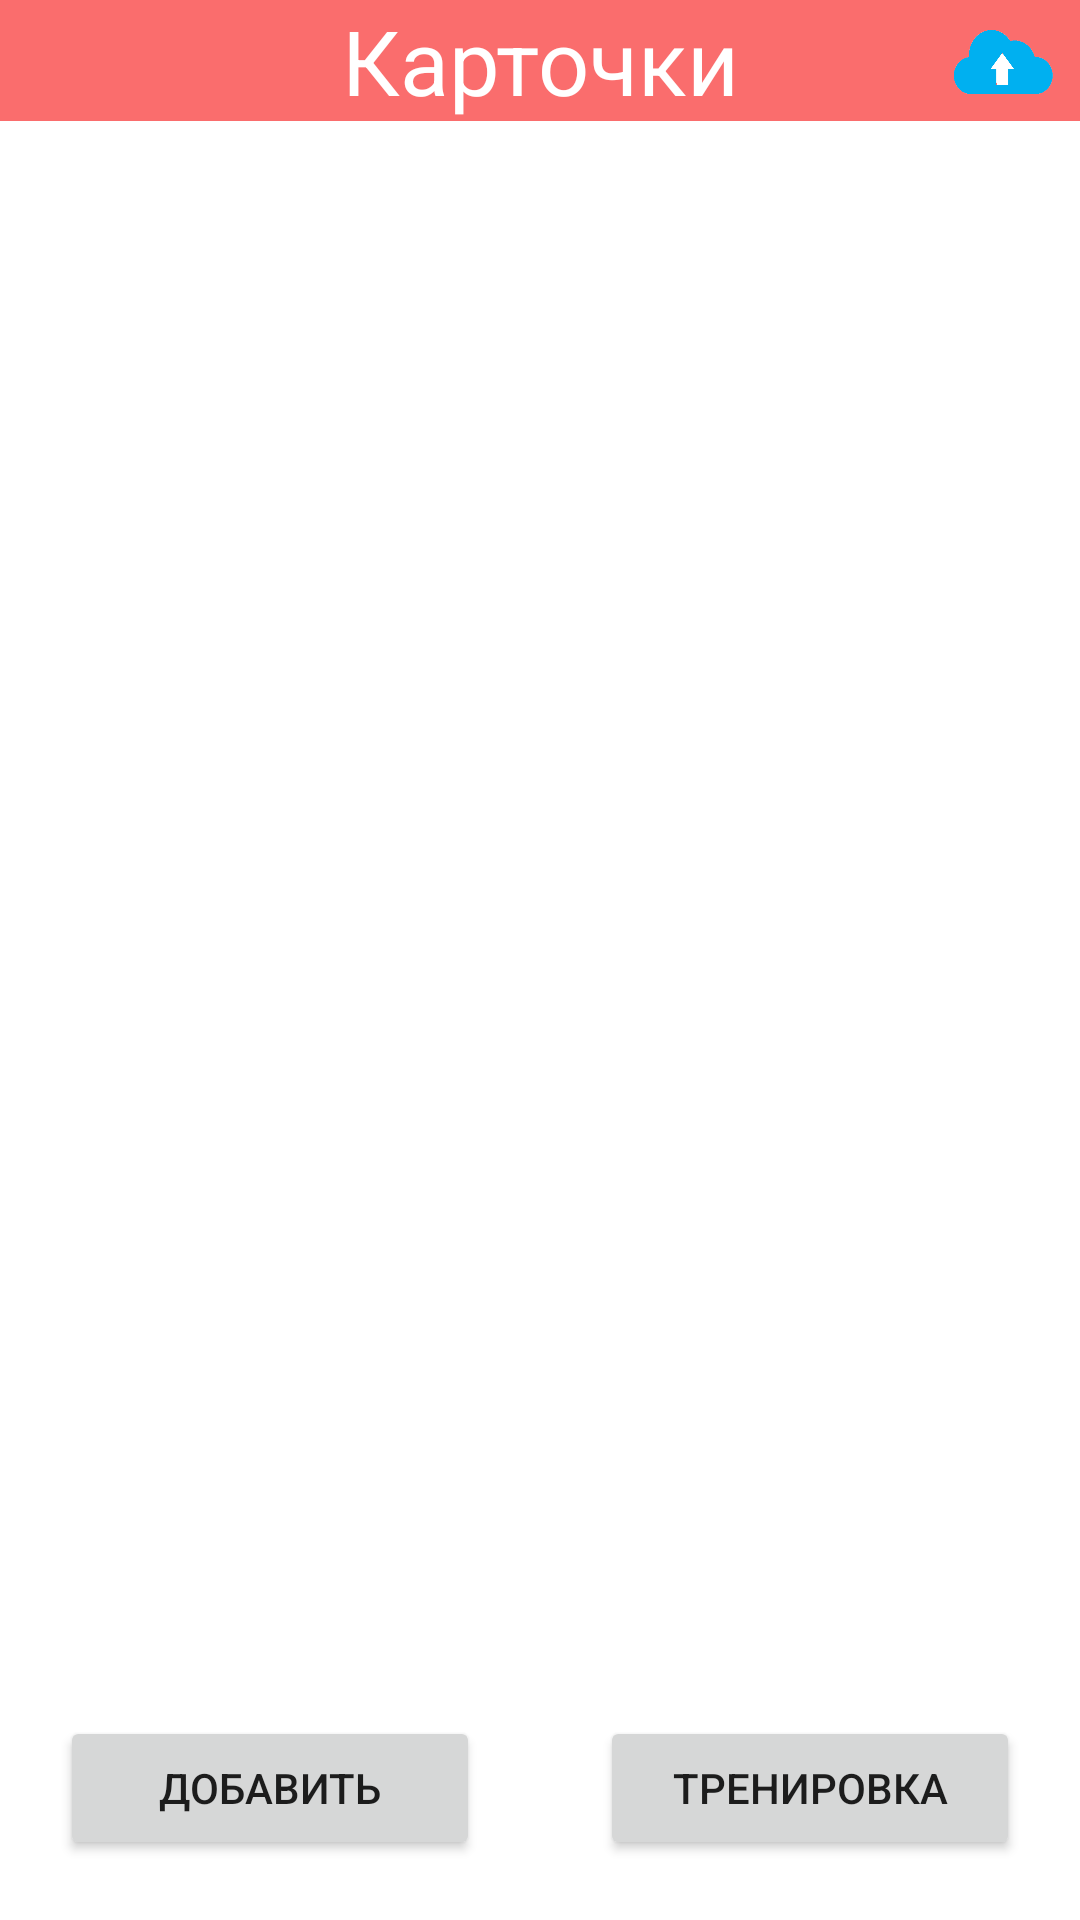

Layout XML and referenced resources for this Android screen:
<!-- AndroidManifest.xml: application theme Theme.FinalProject -->
<!-- res/layout/folder_fragment.xml -->
<?xml version="1.0" encoding="utf-8"?>
<androidx.constraintlayout.widget.ConstraintLayout
    xmlns:android="http://schemas.android.com/apk/res/android"
    xmlns:app="http://schemas.android.com/apk/res-auto"
    xmlns:tools="http://schemas.android.com/tools"
    android:layout_width="match_parent"
    android:layout_height="match_parent">

    <TextView
        android:id="@+id/themeView"
        android:layout_width="match_parent"
        android:layout_height="wrap_content"
        android:gravity="center"
        android:text="Карточки"
        android:textSize="30dp"
        android:background="#FA6D6D"
        android:textColor="@color/white"
        app:layout_constraintEnd_toEndOf="parent"
        app:layout_constraintStart_toStartOf="parent"
        app:layout_constraintTop_toTopOf="parent" />

    <ImageView
        android:id="@+id/uploadButton"
        android:layout_width="50dp"
        android:layout_height="40dp"
        android:background="@drawable/upload_icon_transparent"
        app:layout_constraintEnd_toEndOf="parent"
        app:layout_constraintTop_toTopOf="parent" />


    <androidx.recyclerview.widget.RecyclerView
        android:id="@+id/cardsRecyclerView"
        android:layout_width="match_parent"
        android:layout_height="550dp"
        app:layoutManager="androidx.recyclerview.widget.LinearLayoutManager"
        app:layout_constraintTop_toBottomOf="@+id/themeView" />

    <LinearLayout
        android:id="@+id/linearLayout3"
        android:layout_width="match_parent"
        android:layout_height="wrap_content"
        android:layout_marginBottom="20dp"
        android:orientation="horizontal"
        app:layout_constraintBottom_toBottomOf="parent">

        <Button
            android:id="@+id/addCardButton"
            android:layout_width="100dp"
            android:layout_height="wrap_content"
            android:layout_marginHorizontal="20dp"
            android:layout_weight="1"
            android:text="Добавить" />

        <Button
            android:id="@+id/tasksButton"
            android:layout_width="100dp"
            android:layout_height="wrap_content"
            android:layout_marginHorizontal="20dp"
            android:layout_weight="1"
            android:text="Тренировка" />

    </LinearLayout>


</androidx.constraintlayout.widget.ConstraintLayout>
<!-- resources referenced by this layout -->
<resources>
  <color name="white">#FFFFFFFF</color>
  <!-- drawable upload_icon_transparent: png bitmap (drawable-v24, 17921 bytes) -->
  <style name="Theme.FinalProject" parent="Theme.MaterialComponents.DayNight.DarkActionBar">
          
          <item name="colorPrimary">@color/button_color</item>
          <item name="colorPrimaryVariant">@color/purple_700</item>
          <item name="colorOnPrimary">@color/white</item>
          
          <item name="colorSecondary">@color/teal_200</item>
          <item name="colorSecondaryVariant">@color/teal_700</item>
          <item name="colorOnSecondary">@color/black</item>
          
          <item name="android:statusBarColor" tools:targetApi="l">?attr/colorPrimaryVariant</item>
          
      </style>
  <color name="button_color">#FF4148</color>
  <color name="purple_700">#FF3700B3</color>
  <color name="teal_200">#FF03DAC5</color>
  <color name="teal_700">#FF018786</color>
  <color name="black">#FF000000</color>
</resources>
